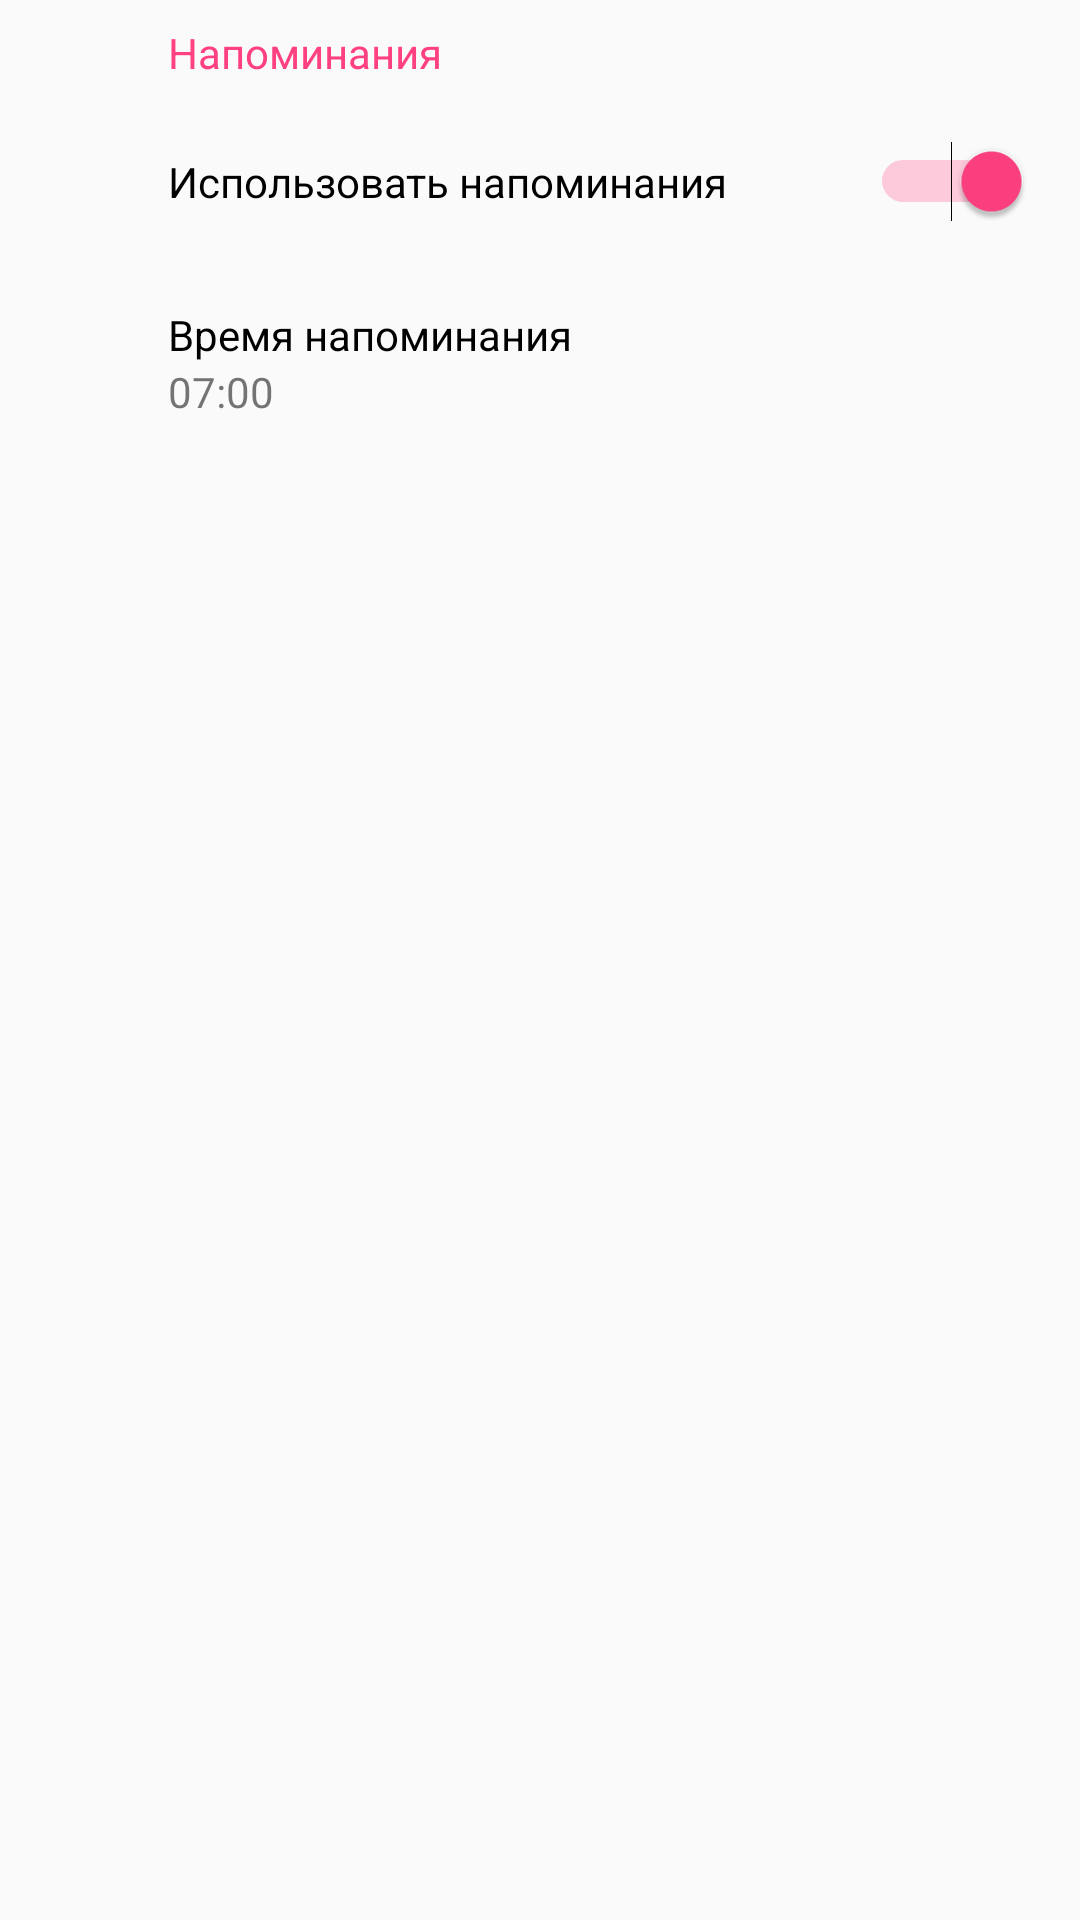

Write the Android layout XML for this screen, with the resource values it uses.
<!-- AndroidManifest.xml: application theme AppTheme -->
<!-- res/layout/activity_settings.xml -->
<?xml version="1.0" encoding="utf-8"?>
<androidx.constraintlayout.widget.ConstraintLayout xmlns:android="http://schemas.android.com/apk/res/android"
        xmlns:app="http://schemas.android.com/apk/res-auto"
        xmlns:tools="http://schemas.android.com/tools"
        android:layout_width="match_parent"
        android:layout_height="match_parent"
        tools:context=".ui.screens.settings.SettingsActivity">

    <TextView
            android:id="@+id/pref_title"
            android:layout_width="match_parent"
            android:layout_height="wrap_content"
            android:paddingStart="56dp"
            android:paddingEnd="16dp"
            android:paddingVertical="8dp"
            android:text="Напоминания"
            android:textColor="@color/colorAccent"
            app:layout_constraintEnd_toEndOf="parent"
            app:layout_constraintStart_toStartOf="parent"
            app:layout_constraintTop_toTopOf="parent" />

    <Switch
            android:id="@+id/reminder_sw"
            android:layout_width="match_parent"
            android:layout_height="wrap_content"
            android:text="Использовать напоминания"
            android:checked="true"
            android:paddingStart="56dp"
            android:paddingEnd="16dp"
            android:paddingVertical="16dp"
            app:layout_constraintEnd_toEndOf="parent"
            app:layout_constraintStart_toStartOf="parent"
            app:layout_constraintTop_toBottomOf="@+id/pref_title" />

    <LinearLayout
            android:id="@+id/time_layout"
            android:layout_width="match_parent"
            android:layout_height="wrap_content"
            app:layout_constraintEnd_toEndOf="parent"
            app:layout_constraintStart_toStartOf="parent"
            app:layout_constraintTop_toBottomOf="@+id/reminder_sw"
            android:orientation="vertical">

        <TextView
                android:id="@+id/time_tv_hint"
                android:layout_width="match_parent"
                android:layout_height="wrap_content"
                android:textColor="#000000"
                android:text="Время напоминания"
                android:paddingStart="56dp"
                android:paddingEnd="16dp"
                android:paddingTop="16dp"/>

        <TextView
                android:id="@+id/time_tv_value"
                android:layout_width="match_parent"
                android:layout_height="wrap_content"
                android:text="07:00"
                android:paddingStart="56dp"
                android:paddingEnd="16dp"
                android:paddingBottom="16dp"/>

    </LinearLayout>

</androidx.constraintlayout.widget.ConstraintLayout>
<!-- resources referenced by this layout -->
<resources>
  <color name="colorAccent">#FF4081</color>
  <style name="AppTheme" parent="Theme.AppCompat.Light.NoActionBar">
          
          <item name="colorPrimary">@color/colorPrimary</item>
          <item name="colorPrimaryDark">@color/colorPrimaryDark</item>
          <item name="colorAccent">@color/colorAccent</item>
      </style>
  <color name="colorPrimary">#2196F3</color>
  <color name="colorPrimaryDark">#1976D2</color>
</resources>
